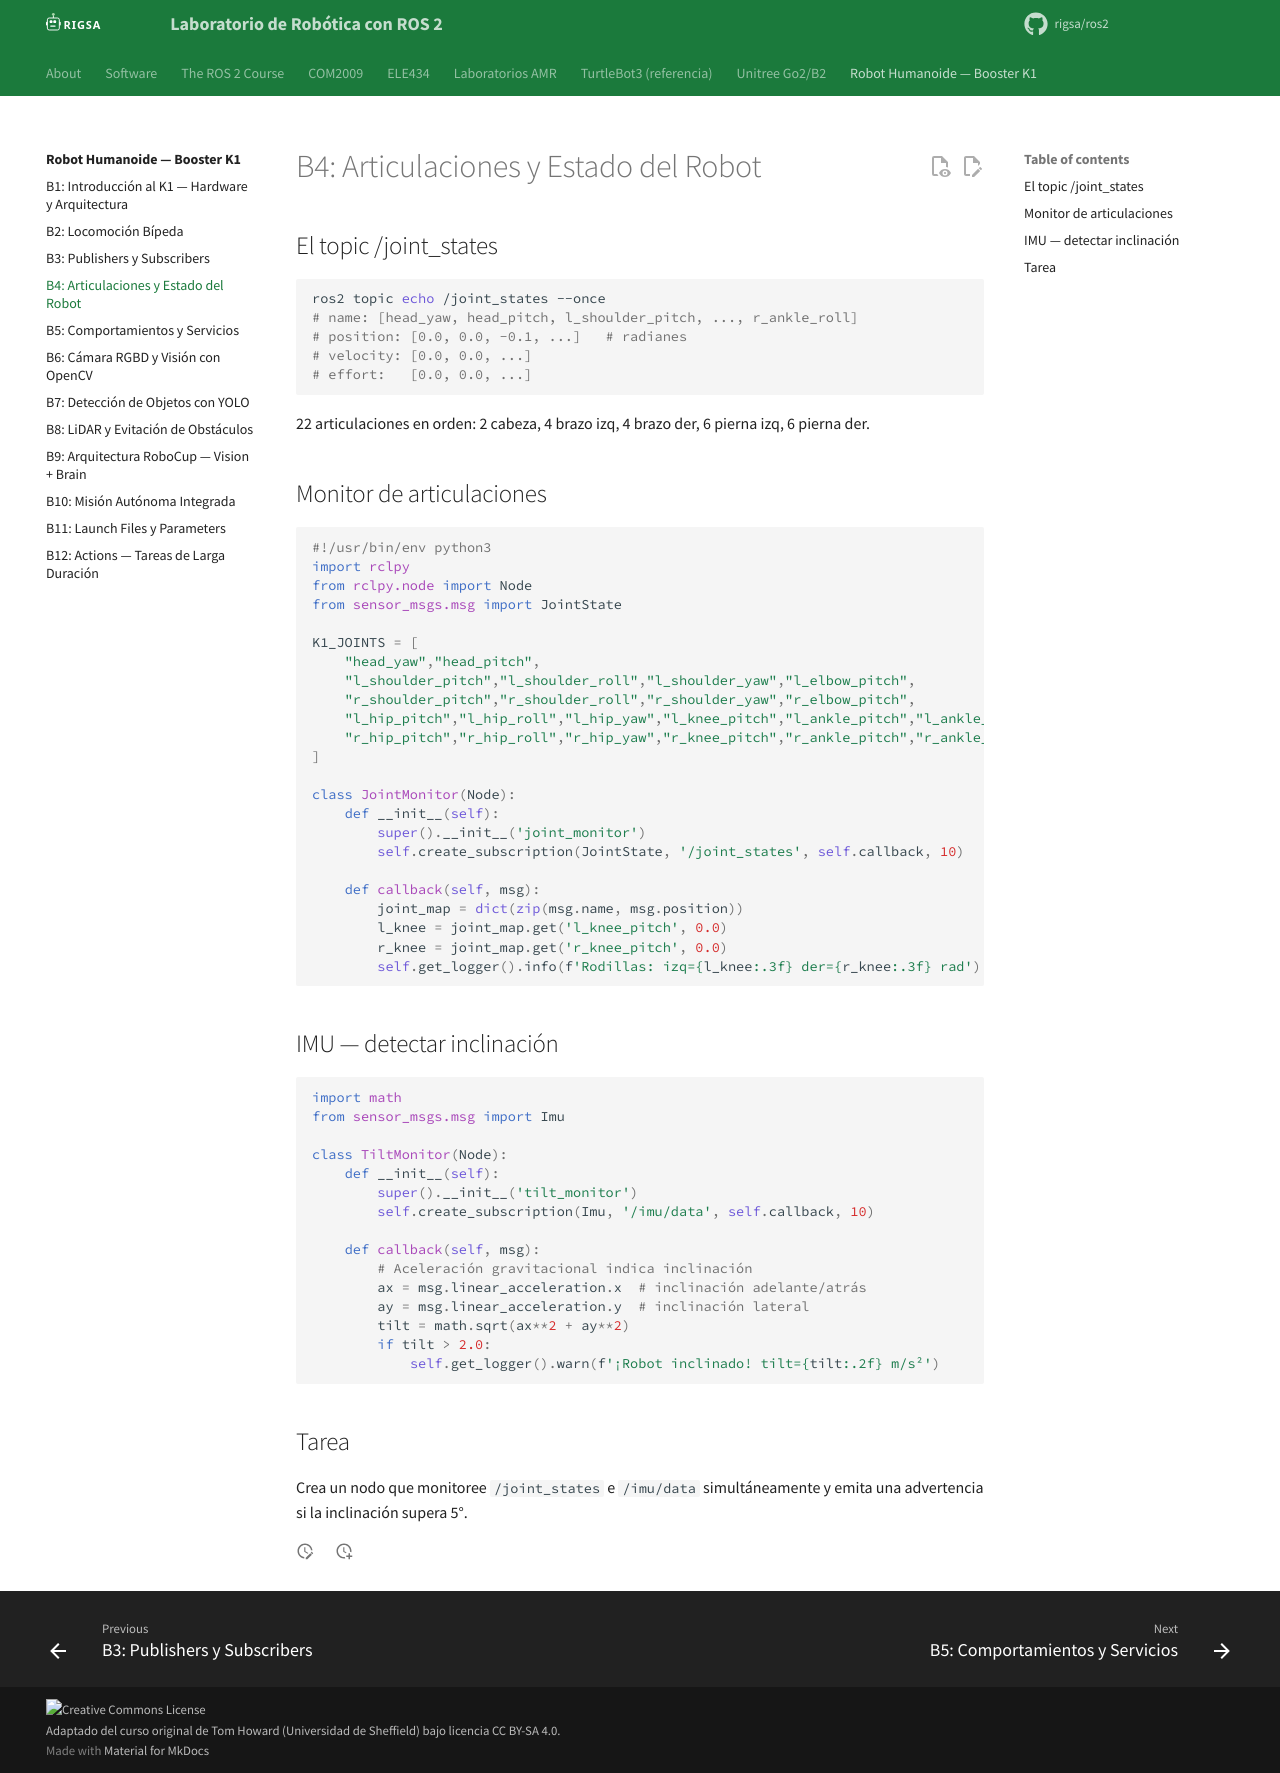

repository: rigsa/ros2 · page: booster/b4-articulaciones/index.html · generator: mkdocs

---
title: "B4: Articulaciones y Estado del Robot"
description: "Lee /joint_states (22 DoF) e /imu/data para monitorear la postura del K1."
---

# B4: Articulaciones y Estado del Robot

## El topic /joint_states

```bash
ros2 topic echo /joint_states --once
# name: [head_yaw, head_pitch, l_shoulder_pitch, ..., r_ankle_roll]
# position: [0.0, 0.0, -0.1, ...]   # radianes
# velocity: [0.0, 0.0, ...]
# effort:   [0.0, 0.0, ...]
```

22 articulaciones en orden: 2 cabeza, 4 brazo izq, 4 brazo der, 6 pierna izq, 6 pierna der.

## Monitor de articulaciones

```python
#!/usr/bin/env python3
import rclpy
from rclpy.node import Node
from sensor_msgs.msg import JointState

K1_JOINTS = [
    "head_yaw","head_pitch",
    "l_shoulder_pitch","l_shoulder_roll","l_shoulder_yaw","l_elbow_pitch",
    "r_shoulder_pitch","r_shoulder_roll","r_shoulder_yaw","r_elbow_pitch",
    "l_hip_pitch","l_hip_roll","l_hip_yaw","l_knee_pitch","l_ankle_pitch","l_ankle_roll",
    "r_hip_pitch","r_hip_roll","r_hip_yaw","r_knee_pitch","r_ankle_pitch","r_ankle_roll",
]

class JointMonitor(Node):
    def __init__(self):
        super().__init__('joint_monitor')
        self.create_subscription(JointState, '/joint_states', self.callback, 10)

    def callback(self, msg):
        joint_map = dict(zip(msg.name, msg.position))
        l_knee = joint_map.get('l_knee_pitch', 0.0)
        r_knee = joint_map.get('r_knee_pitch', 0.0)
        self.get_logger().info(f'Rodillas: izq={l_knee:.3f} der={r_knee:.3f} rad')
```

## IMU — detectar inclinación

```python
import math
from sensor_msgs.msg import Imu

class TiltMonitor(Node):
    def __init__(self):
        super().__init__('tilt_monitor')
        self.create_subscription(Imu, '/imu/data', self.callback, 10)

    def callback(self, msg):
        # Aceleración gravitacional indica inclinación
        ax = msg.linear_acceleration.x  # inclinación adelante/atrás
        ay = msg.linear_acceleration.y  # inclinación lateral
        tilt = math.sqrt(ax**2 + ay**2)
        if tilt > 2.0:
            self.get_logger().warn(f'¡Robot inclinado! tilt={tilt:.2f} m/s²')
```

## Tarea

Crea un nodo que monitoree `/joint_states` e `/imu/data` simultáneamente
y emita una advertencia si la inclinación supera 5°.
